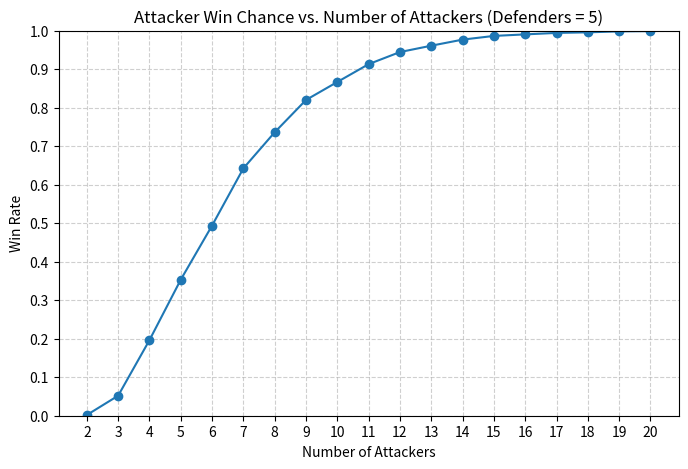

The matplotlib source for this figure:
import random
import matplotlib.pyplot as plt
import numpy as np

def runBattle(attackerDice, defenderDice):
  attackerRolls = []
  for _ in range(attackerDice):
    attackerRolls.append(random.randint(1,6))
  attackerRolls.sort(reverse=True)

  defenderRolls = []
  for _ in range(defenderDice):
    defenderRolls.append(random.randint(1,6))
  defenderRolls.sort(reverse=True)

  attackerLosses = 0
  defenderLosses = 0
  i = 0
  while(i < len(attackerRolls) and i < len(defenderRolls)):
    if (attackerRolls[i] > defenderRolls[i]):
      defenderLosses += 1
    else:
      attackerLosses += 1
    i += 1
  
  return (attackerLosses, defenderLosses)

def runBattlesTillEnd(attackerSize, defenderSize):
  while attackerSize >= 2 and defenderSize >= 1:
    attackerDice = min(attackerSize - 1, 3)
    defenderDice = min(defenderSize, 2)

    (attackerLosses, defenderLosses) = runBattle(attackerDice, defenderDice)

    attackerSize -= attackerLosses
    defenderSize -= defenderLosses
  
  return (attackerSize, defenderSize)

def diceNumMatchup(sampleSize = 10000):
  print("dice number matchups")
  attackerOptions = [1,2,3]
  defenderOptions = [1,2]

  for attackerDice in attackerOptions:
    for defenderDice in defenderOptions:
      totalAttackerLosses = 0
      totalDefenderLosses = 0
      for _ in range(sampleSize):
        (attackerLosses, defenderLosses) = runBattle(attackerDice, defenderDice)
        totalAttackerLosses += attackerLosses
        totalDefenderLosses += defenderLosses
      attackerLossAvg = totalAttackerLosses / sampleSize
      defenderLossAvg = totalDefenderLosses / sampleSize
      print(f"  {attackerDice}/{defenderDice} ALoss: {attackerLossAvg} DLoss: {defenderLossAvg}")

def attackerWinChance(sampleSize = 10000):
  attackerOptions = [2, 3, 4, 5, 6, 7, 8, 9, 10, 11, 12, 13, 14, 15, 16, 17, 18, 19, 20]
  defenderSize = 5

  winRates = []
  for attackerSize in attackerOptions:
    wins = 0
    for _ in range(sampleSize):
      (newAttackerSize, newDefenderSize) = runBattlesTillEnd(attackerSize, defenderSize)
      if(newAttackerSize >= 2):
        wins += 1
    winRate = wins / sampleSize
    winRates.append(winRate)

  # Plot results
  plt.figure(figsize=(8,5))
  plt.plot(attackerOptions, winRates, marker='o', linestyle='-', label="Win Rate")
  plt.title(f"Attacker Win Chance vs. Number of Attackers (Defenders = {defenderSize})")
  plt.xlabel("Number of Attackers")
  plt.ylabel("Win Rate")
  plt.ylim(0, 1)  # win rate between 0 and 1
  plt.xticks(attackerOptions)  # x-axis ticks for each attacker size
  plt.yticks(np.arange(0, 1.1, 0.1))  # y-axis ticks every 10%
  plt.grid(True, linestyle='--', alpha=0.6)
  plt.show()

def equalArmySizeAnalysis(sampleSize = 10000):
  armySize = 10

  countResultInstances = {}
  for _ in range(sampleSize):
    (newAttackerSize, newDefenderSize) = runBattlesTillEnd(armySize, armySize)
    result = str(newAttackerSize) + 'to' + str(newDefenderSize)
    if result in countResultInstances:
      countResultInstances[result] += 1
    else:
      countResultInstances[result] = 0

  resultAverages = {key: value / sampleSize for key, value in countResultInstances.items()}

diceNumMatchup()
attackerWinChance()
equalArmySizeAnalysis()
